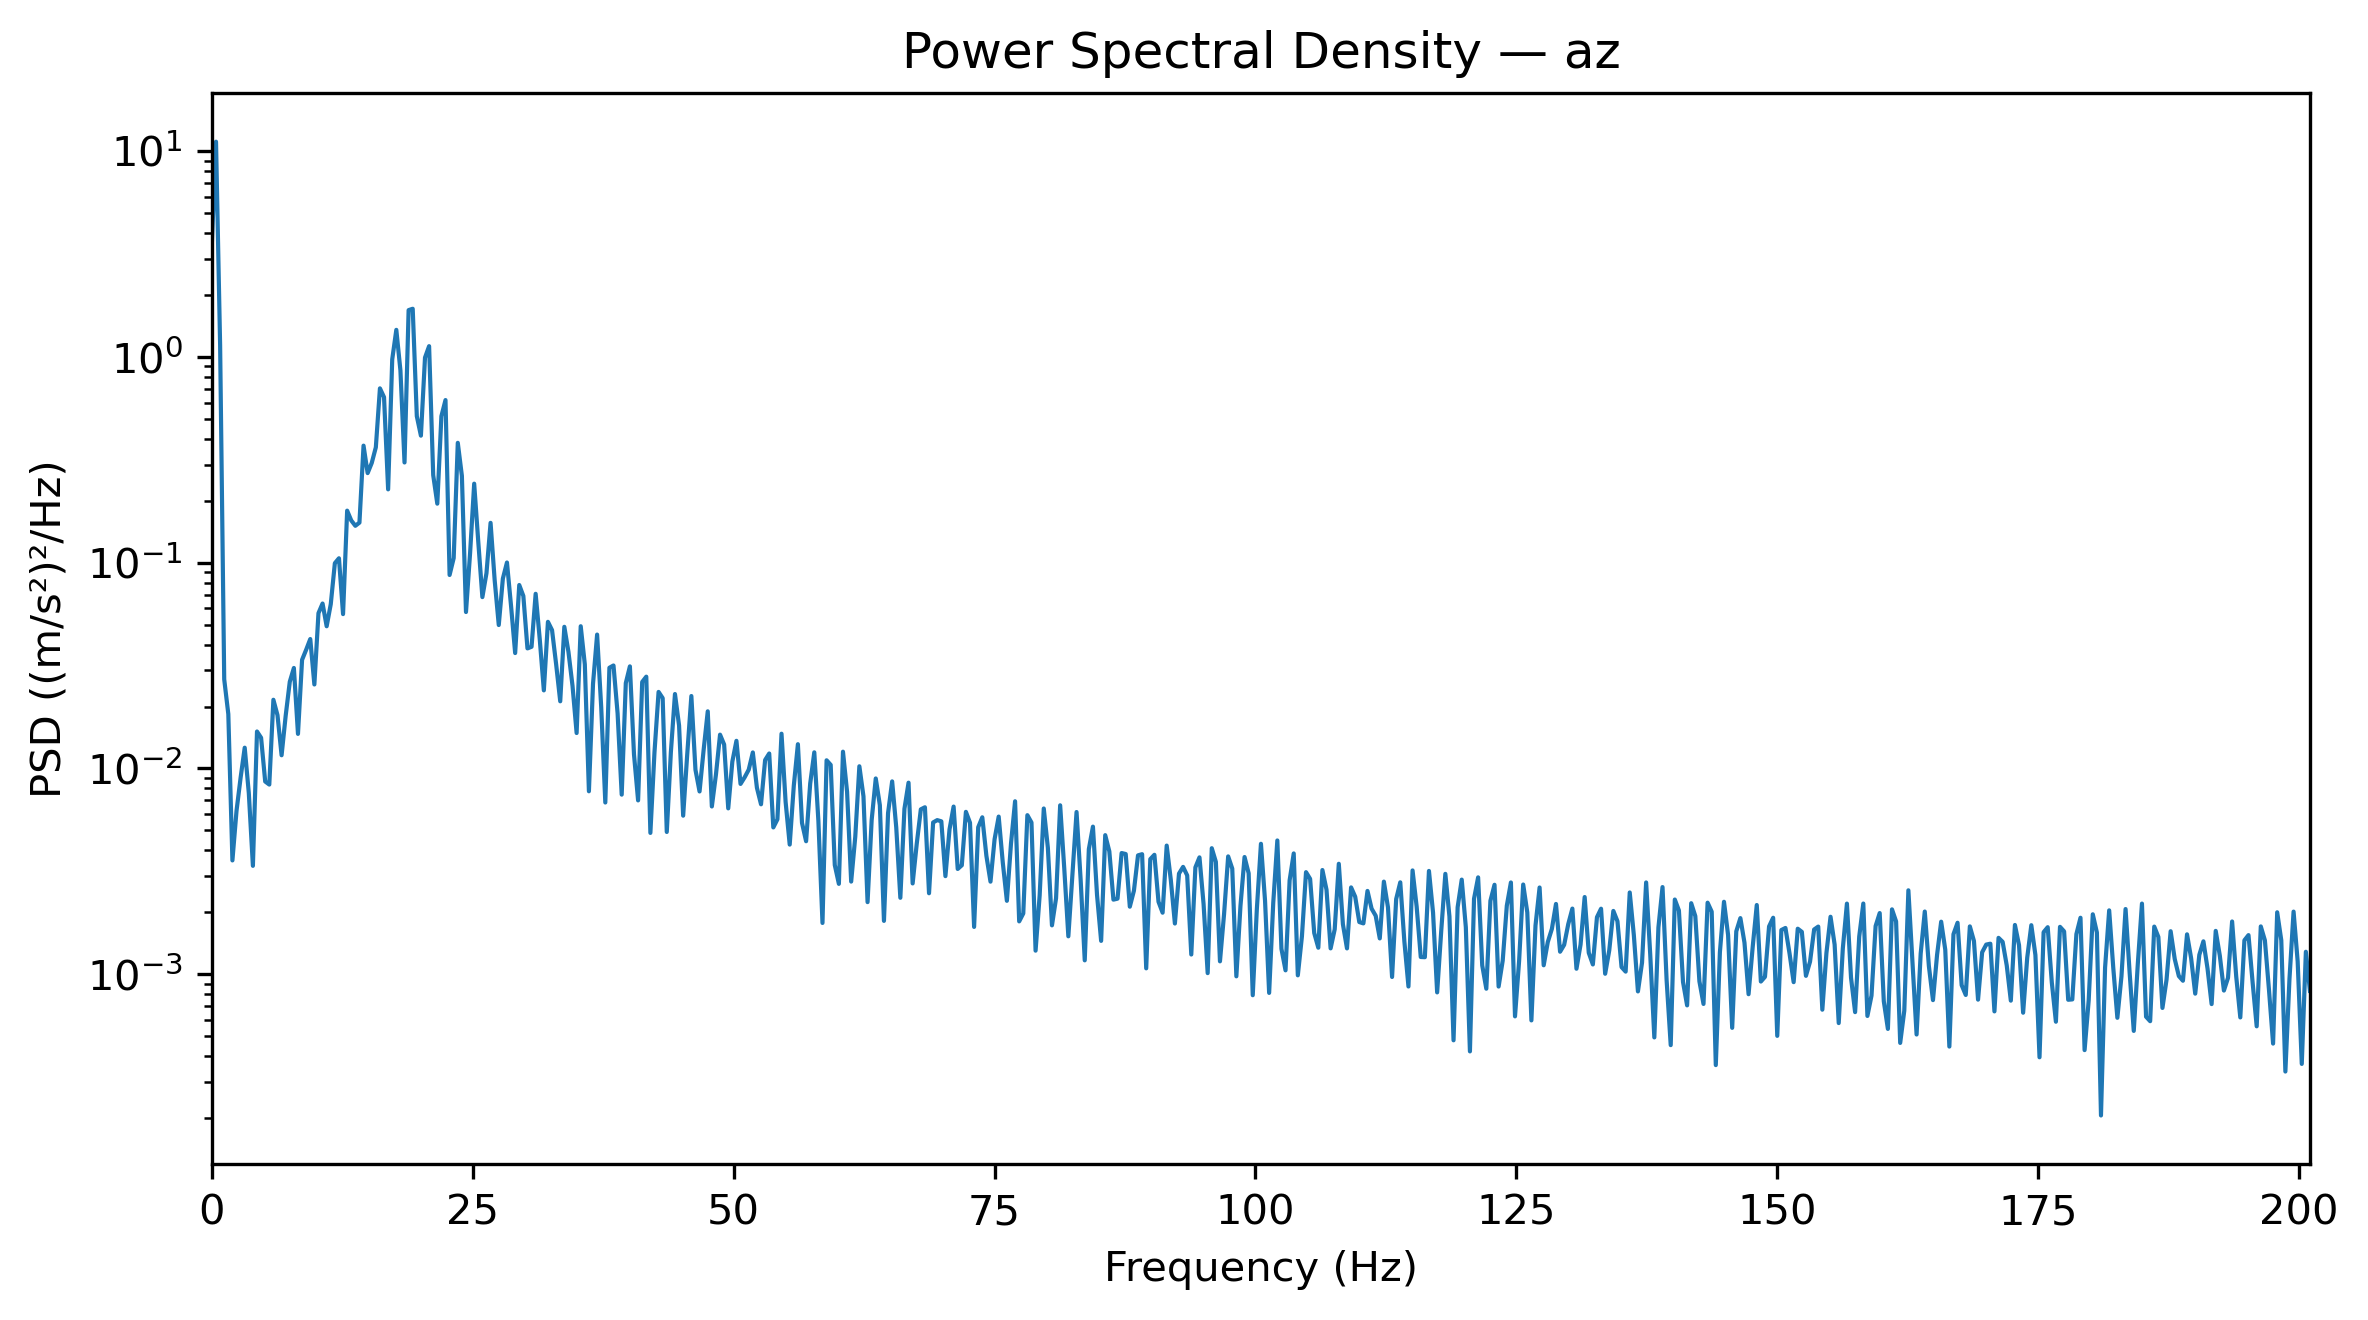

The file beside this chart, header and first rows:
Frequency_Hz, PSD_(m_s2)^2_per_Hz
0.0, 3.639
0.3927, 11.13
0.7854, 1.141
1.178, 0.02712
1.571, 0.01837
1.963, 0.003572
2.356, 0.006217
2.749, 0.009021
3.141, 0.01262
3.534, 0.007598
3.927, 0.003362
4.319, 0.01513
4.712, 0.0141
5.105, 0.008641
5.497, 0.00835
5.89, 0.02157
6.283, 0.01816
6.675, 0.01159
7.068, 0.01805
7.461, 0.02639
7.854, 0.03079
8.246, 0.01472
8.639, 0.03373
9.032, 0.03778
9.424, 0.04258
9.817, 0.0256
10.21, 0.05687
10.6, 0.06336
10.99, 0.04911
11.39, 0.06288
11.78, 0.09947
12.17, 0.1051
12.57, 0.05627
12.96, 0.1791
13.35, 0.1605
13.74, 0.1512
14.14, 0.1567
14.53, 0.3708
14.92, 0.2727
15.31, 0.3054
15.71, 0.3638
16.1, 0.7042
16.49, 0.6379
16.89, 0.2273
17.28, 0.9738
17.67, 1.355
18.06, 0.8609
18.46, 0.3071
18.85, 1.69
19.24, 1.716
19.63, 0.5156
20.03, 0.4146
20.42, 0.9937
20.81, 1.129
21.2, 0.2667
21.6, 0.1937
21.99, 0.5157
22.38, 0.6176
22.78, 0.08719
23.17, 0.1053
... 453 more rows
